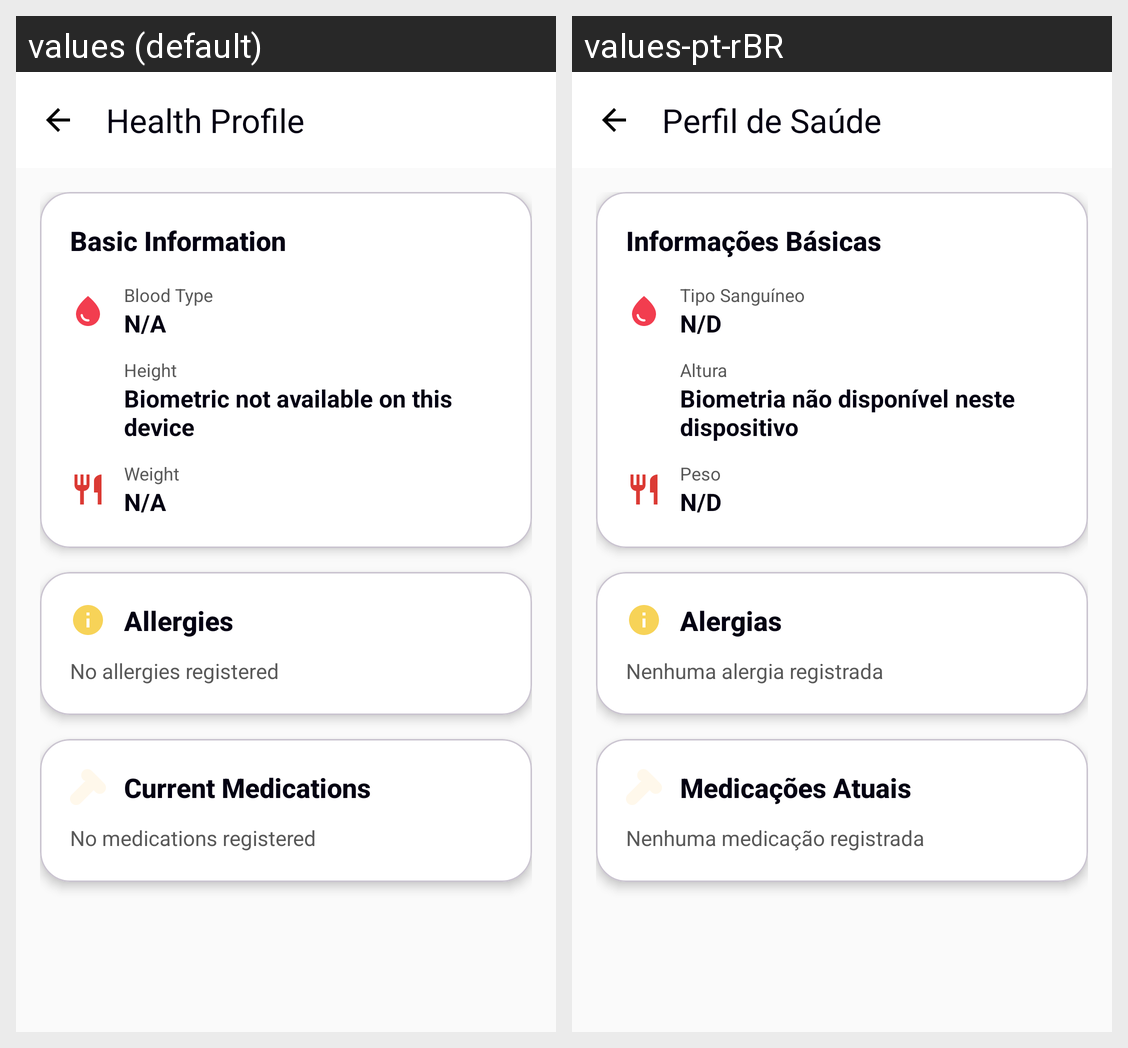

The Android screen above is rendered under two locales of the same app. Produce the string resources it draws, with the default and per-locale values.
Android screen res/layout/activity_health_profile.xml rendered under 2 locales, left to right: values (default), values-pt-rBR. Device: Nexus 5 (rendered at 1080×1920; each locale shown at half size, 540×960, under a caption strip naming it); theme Theme.BeMax.
Strings drawn on this screen, with the default value and each locale's value (text and hints the layout hard-codes, and strings that could not be matched under every locale, appear in the picture but are not listed):

health_profile_title
  values: Health Profile
  values-pt-rBR: Perfil de Saúde

health_profile_basic_info
  values: Basic Information
  values-pt-rBR: Informações Básicas

blood_type
  values: Blood Type
  values-pt-rBR: Tipo Sanguíneo

not_available
  values: N/A
  values-pt-rBR: N/D

height
  values: Height
  values-pt-rBR: Altura

biometric_not_available
  values: Biometric not available on this device
  values-pt-rBR: Biometria não disponível neste dispositivo

weight
  values: Weight
  values-pt-rBR: Peso

health_profile_allergies
  values: Allergies
  values-pt-rBR: Alergias

health_profile_no_allergies
  values: No allergies registered
  values-pt-rBR: Nenhuma alergia registrada

health_profile_medications
  values: Current Medications
  values-pt-rBR: Medicações Atuais

health_profile_no_medications
  values: No medications registered
  values-pt-rBR: Nenhuma medicação registrada
